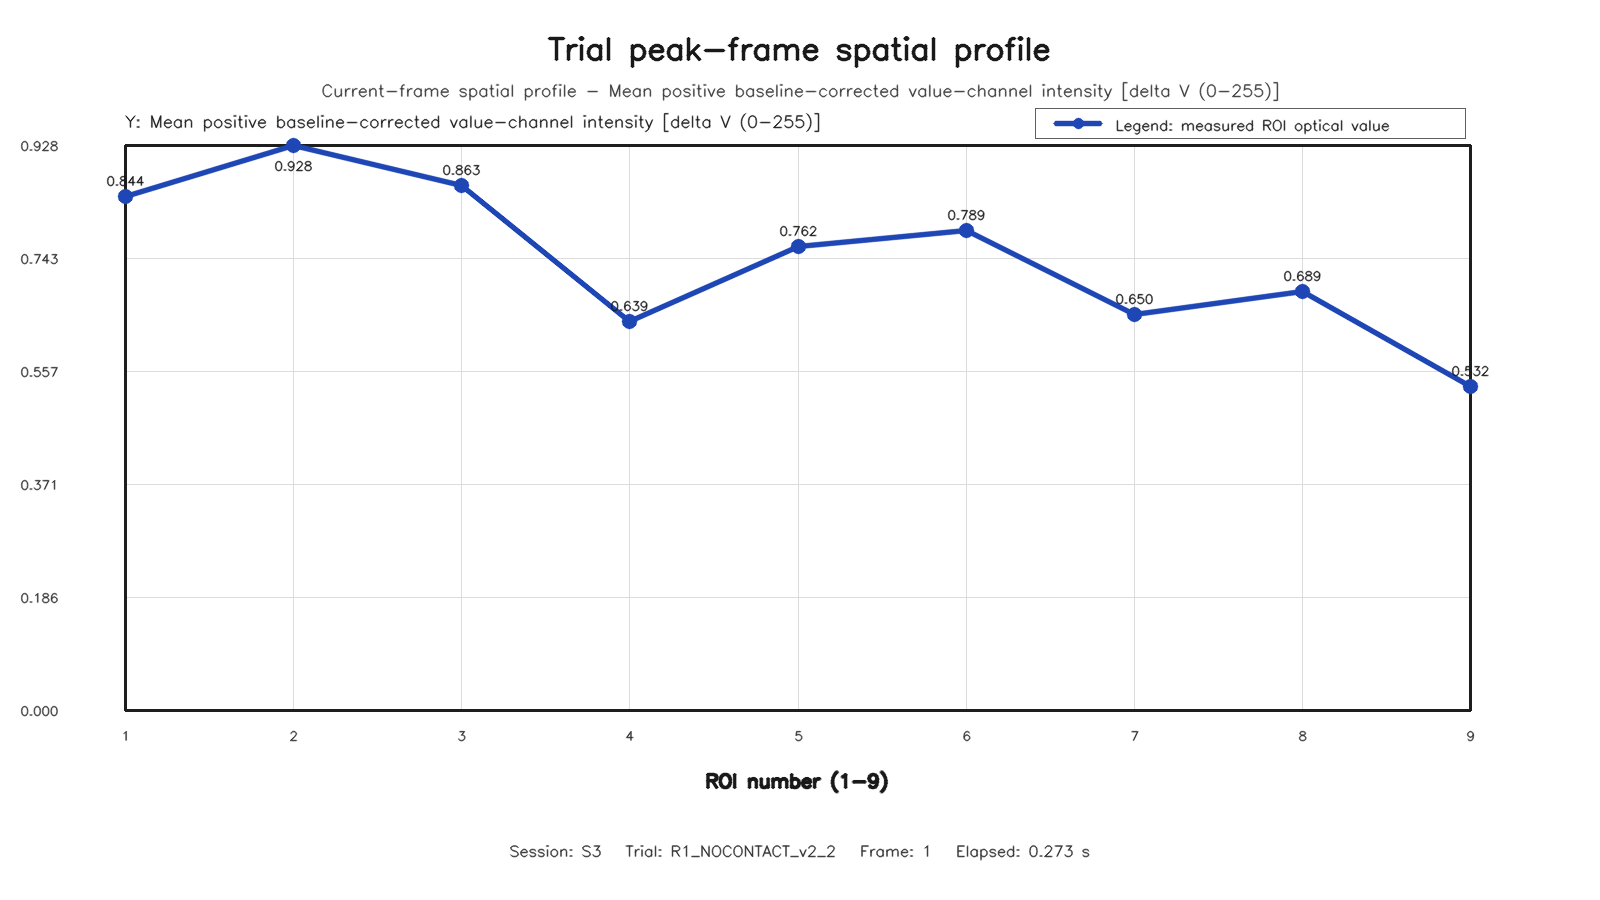

Data behind this chart, as committed beside it:
roi, row, column, value
1, 1, 1, 0.8443
2, 1, 2, 0.9285
3, 1, 3, 0.8635
4, 2, 1, 0.6386
5, 2, 2, 0.7625
6, 2, 3, 0.7895
7, 3, 1, 0.6501
8, 3, 2, 0.6891
9, 3, 3, 0.5325
